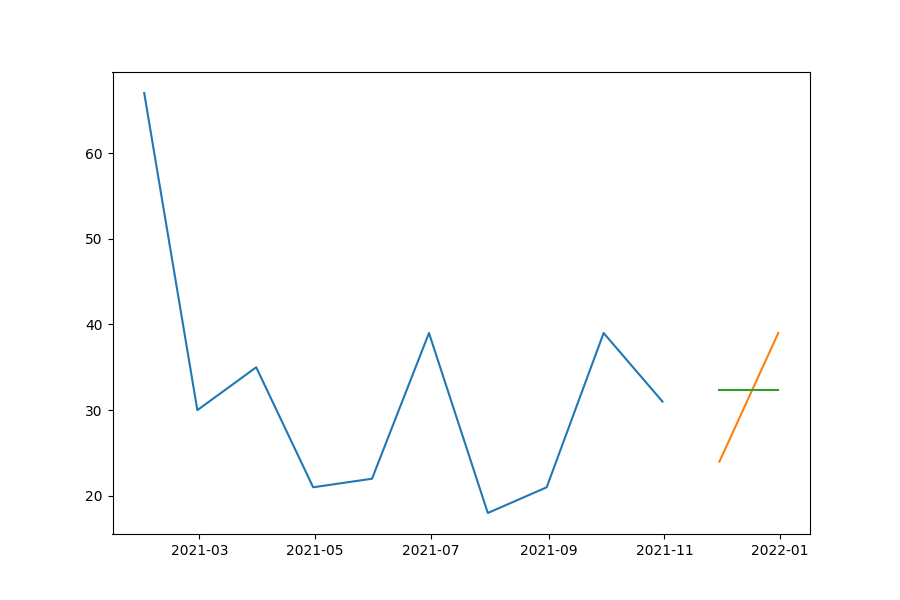

Source data for this figure (header and first rows):
date, prediction, actual, MAPE
2021-11-30, 32.3, 24, 34.58
2021-12-31, 32.3, 39, 17.18
